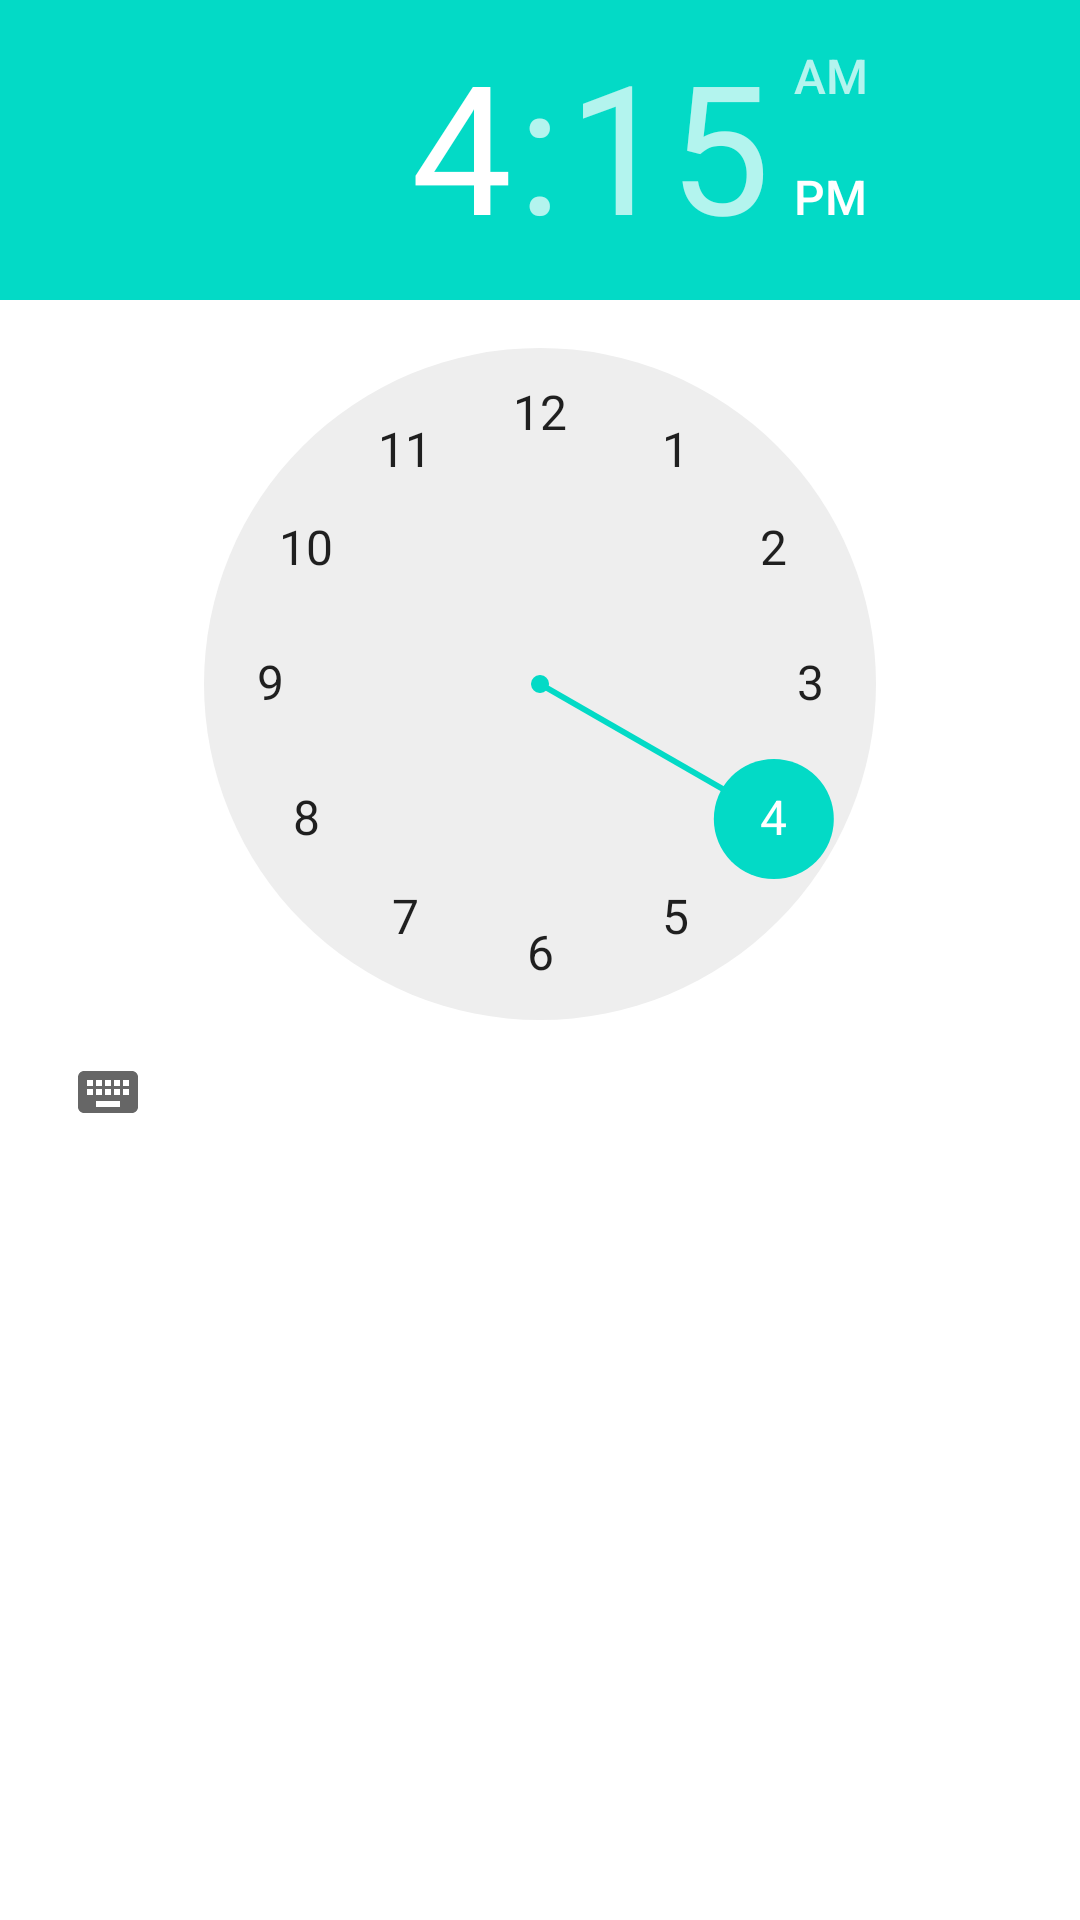

The Android layout XML behind this screen, and the referenced resources:
<!-- AndroidManifest.xml: fallback theme Theme.MaterialComponents.DayNight.NoActionBar -->
<!-- res/layout/layout_time_picker.xml -->
<?xml version="1.0" encoding="utf-8"?>
<layout>

    <RelativeLayout xmlns:android="http://schemas.android.com/apk/res/android"
        android:layout_width="match_parent"
        android:layout_height="match_parent">


        <TimePicker
            android:layout_width="match_parent"
            android:layout_height="match_parent" />


    </RelativeLayout>
</layout>
<!-- resources referenced by this layout -->
<resources>

</resources>
